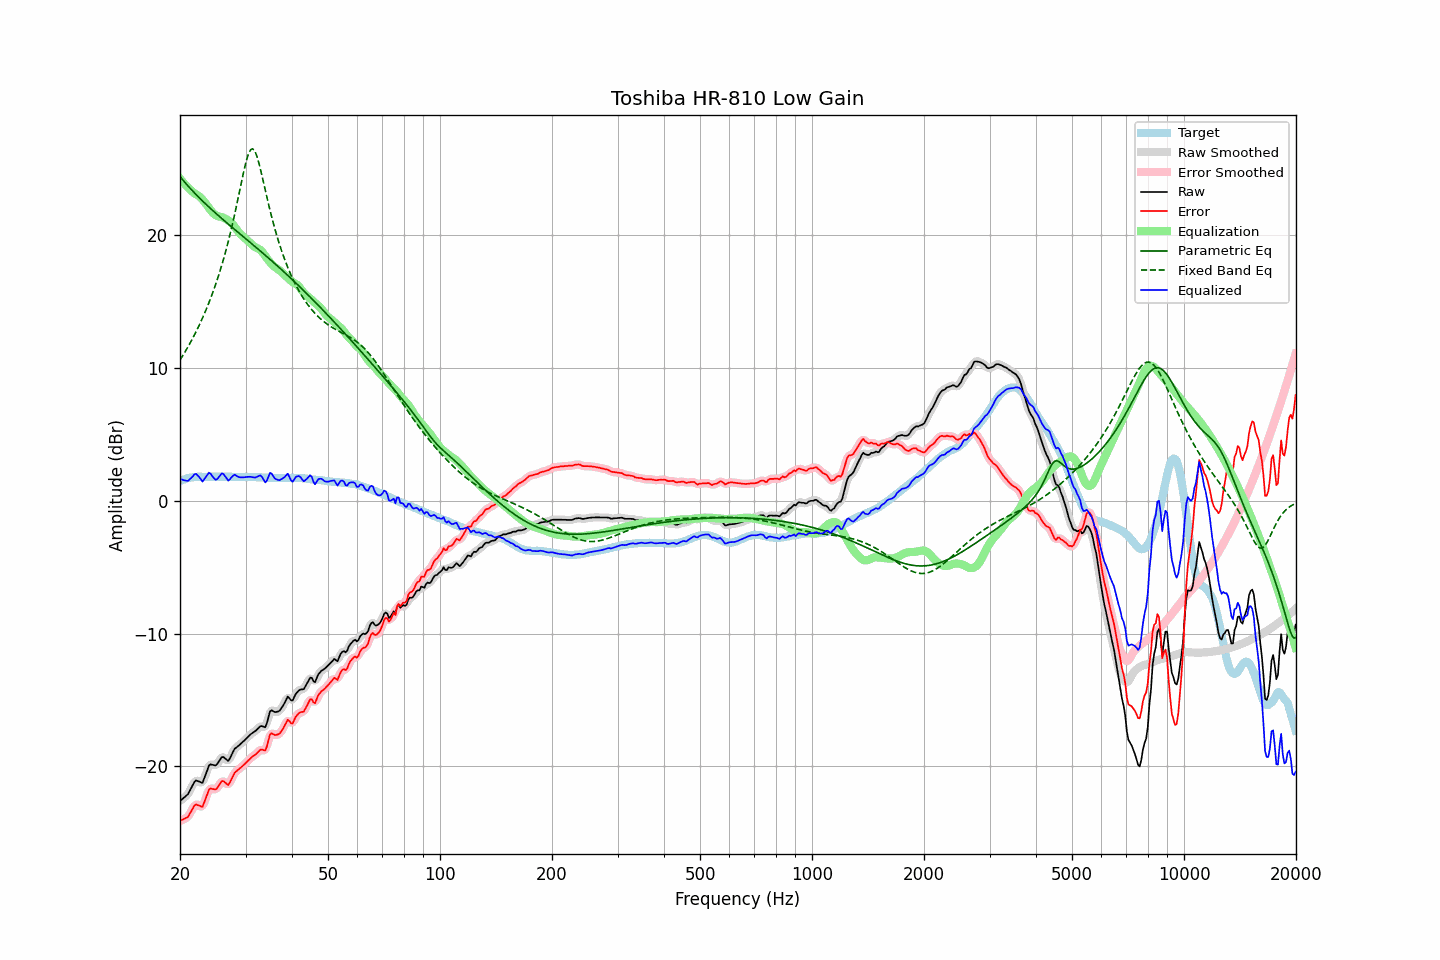

The table this chart was drawn from, first rows:
frequency, raw, error, smoothed, error_smoothed, equalization, parametric_eq, fixed_band_eq, equalized_raw, equalized_smoothed, target
20.00, -22.60, -24.09, -22.59, -24.08, 24.26, 24.40, 10.59, 1.65, 1.67, 1.49
20.20, -22.50, -24.04, -22.51, -24.05, 24.11, 24.26, 10.79, 1.60, 1.60, 1.54
20.40, -22.40, -23.99, -22.42, -24.00, 23.96, 24.12, 10.98, 1.56, 1.55, 1.59
20.61, -22.29, -23.91, -22.31, -23.94, 23.83, 23.98, 11.18, 1.53, 1.52, 1.62
20.81, -22.19, -23.86, -22.20, -23.86, 23.70, 23.84, 11.39, 1.51, 1.50, 1.67
21.02, -22.08, -23.79, -22.05, -23.75, 23.58, 23.70, 11.60, 1.50, 1.53, 1.71
21.23, -21.85, -23.58, -21.86, -23.59, 23.47, 23.57, 11.81, 1.62, 1.61, 1.73
21.44, -21.62, -23.37, -21.62, -23.37, 23.36, 23.44, 12.04, 1.74, 1.74, 1.75
21.66, -21.39, -23.16, -21.37, -23.14, 23.24, 23.31, 12.26, 1.85, 1.87, 1.77
21.87, -21.16, -22.94, -21.19, -22.97, 23.15, 23.18, 12.50, 1.99, 1.96, 1.78
22.09, -21.05, -22.85, -21.09, -22.89, 23.08, 23.06, 12.73, 2.03, 1.99, 1.80
22.31, -21.10, -22.91, -21.08, -22.89, 23.01, 22.93, 12.98, 1.90, 1.93, 1.81
22.54, -21.14, -22.95, -21.17, -22.98, 22.92, 22.81, 13.23, 1.78, 1.75, 1.81
22.76, -21.19, -23.00, -21.21, -23.02, 22.81, 22.69, 13.49, 1.62, 1.60, 1.81
22.99, -21.24, -23.04, -21.13, -22.94, 22.68, 22.57, 13.76, 1.44, 1.55, 1.80
23.22, -20.92, -22.72, -20.94, -22.74, 22.54, 22.46, 14.04, 1.61, 1.60, 1.80
23.45, -20.59, -22.39, -20.61, -22.41, 22.38, 22.34, 14.32, 1.79, 1.77, 1.80
23.69, -20.28, -22.09, -20.24, -22.05, 22.22, 22.23, 14.61, 1.94, 1.97, 1.81
23.92, -19.93, -21.74, -20.00, -21.81, 22.05, 22.11, 14.92, 2.12, 2.05, 1.81
24.16, -19.84, -21.65, -19.87, -21.68, 21.89, 22.00, 15.23, 2.05, 2.02, 1.81
24.40, -19.87, -21.69, -19.85, -21.67, 21.74, 21.89, 15.55, 1.87, 1.89, 1.82
24.65, -19.90, -21.71, -19.91, -21.72, 21.62, 21.78, 15.89, 1.72, 1.71, 1.81
24.89, -19.93, -21.74, -19.90, -21.71, 21.52, 21.67, 16.23, 1.59, 1.62, 1.81
25.14, -19.84, -21.65, -19.82, -21.63, 21.46, 21.57, 16.59, 1.62, 1.64, 1.81
25.39, -19.65, -21.47, -19.65, -21.47, 21.42, 21.46, 16.96, 1.77, 1.76, 1.82
25.65, -19.47, -21.29, -19.46, -21.28, 21.39, 21.35, 17.35, 1.92, 1.92, 1.82
25.91, -19.29, -21.11, -19.34, -21.15, 21.36, 21.25, 17.74, 2.06, 2.02, 1.81
26.16, -19.29, -21.10, -19.31, -21.12, 21.31, 21.15, 18.16, 2.02, 2.00, 1.81
26.43, -19.39, -21.20, -19.40, -21.21, 21.25, 21.04, 18.59, 1.86, 1.85, 1.81
26.69, -19.49, -21.30, -19.50, -21.31, 21.18, 20.94, 19.04, 1.69, 1.68, 1.81
26.96, -19.59, -21.40, -19.51, -21.32, 21.11, 20.84, 19.51, 1.52, 1.60, 1.81
27.23, -19.40, -21.21, -19.40, -21.21, 21.02, 20.73, 19.99, 1.62, 1.63, 1.81
27.50, -19.15, -20.96, -19.17, -20.98, 20.92, 20.63, 20.50, 1.77, 1.75, 1.81
27.77, -18.90, -20.70, -18.91, -20.71, 20.79, 20.53, 21.02, 1.89, 1.88, 1.80
28.05, -18.67, -20.47, -18.71, -20.51, 20.64, 20.43, 21.56, 1.97, 1.93, 1.80
28.33, -18.58, -20.37, -18.57, -20.36, 20.47, 20.33, 22.12, 1.89, 1.90, 1.79
28.62, -18.48, -20.27, -18.47, -20.26, 20.30, 20.23, 22.69, 1.82, 1.83, 1.79
28.90, -18.38, -20.18, -18.38, -20.17, 20.16, 20.12, 23.27, 1.78, 1.78, 1.80
29.19, -18.27, -20.06, -18.27, -20.07, 20.03, 20.02, 23.86, 1.76, 1.76, 1.79
29.48, -18.16, -19.96, -18.16, -19.96, 19.93, 19.92, 24.43, 1.77, 1.76, 1.80
29.78, -18.05, -19.84, -18.05, -19.84, 19.82, 19.82, 24.97, 1.77, 1.77, 1.79
30.08, -17.93, -19.73, -17.93, -19.73, 19.72, 19.72, 25.47, 1.79, 1.79, 1.80
30.38, -17.81, -19.60, -17.81, -19.60, 19.61, 19.62, 25.90, 1.80, 1.80, 1.79
30.68, -17.69, -19.48, -17.69, -19.48, 19.50, 19.52, 26.23, 1.81, 1.81, 1.79
30.99, -17.57, -19.36, -17.58, -19.37, 19.38, 19.42, 26.44, 1.81, 1.80, 1.79
31.30, -17.48, -19.26, -17.49, -19.27, 19.26, 19.32, 26.50, 1.78, 1.77, 1.78
31.61, -17.40, -19.18, -17.40, -19.18, 19.16, 19.21, 26.42, 1.75, 1.76, 1.78
31.93, -17.32, -19.10, -17.31, -19.09, 19.08, 19.11, 26.21, 1.75, 1.76, 1.78
32.24, -17.21, -18.98, -17.20, -18.97, 19.02, 19.01, 25.88, 1.81, 1.82, 1.77
32.57, -17.09, -18.86, -17.08, -18.85, 18.96, 18.91, 25.46, 1.87, 1.88, 1.77
32.89, -16.97, -18.74, -17.00, -18.77, 18.88, 18.80, 24.99, 1.91, 1.88, 1.77
33.22, -16.96, -18.72, -17.01, -18.77, 18.76, 18.70, 24.48, 1.80, 1.75, 1.76
33.55, -17.01, -18.77, -17.03, -18.79, 18.60, 18.60, 23.95, 1.59, 1.58, 1.76
33.89, -17.05, -18.80, -16.96, -18.71, 18.43, 18.49, 23.41, 1.38, 1.47, 1.75
34.23, -16.76, -18.51, -16.69, -18.44, 18.26, 18.39, 22.89, 1.50, 1.57, 1.75
34.57, -16.30, -18.04, -16.31, -18.05, 18.10, 18.28, 22.37, 1.80, 1.79, 1.74
34.92, -15.85, -17.59, -15.96, -17.70, 17.96, 18.18, 21.87, 2.11, 1.99, 1.74
35.27, -15.77, -17.50, -15.80, -17.54, 17.82, 18.07, 21.39, 2.05, 2.02, 1.73
35.62, -15.84, -17.57, -15.80, -17.54, 17.70, 17.96, 20.92, 1.86, 1.89, 1.73
35.97, -15.91, -17.64, -15.88, -17.60, 17.59, 17.86, 20.48, 1.68, 1.72, 1.73
... 635 more rows
